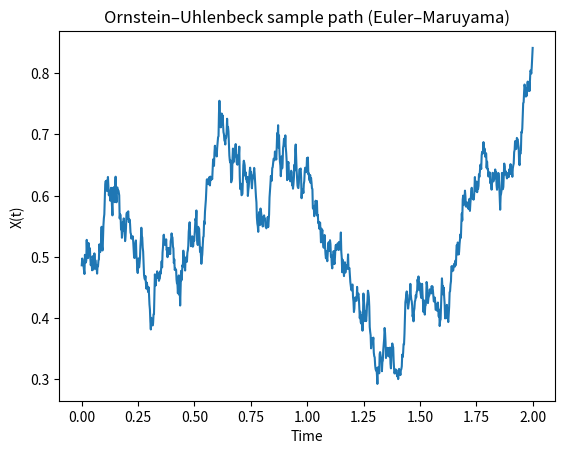

This figure's Python source:
"""Simulate an Ornstein–Uhlenbeck process with the Euler–Maruyama method.

The process satisfies the stochastic differential equation

    dX_t = theta * (mu - X_t) dt + sigma dB_t,

where ``theta`` is the mean‑reversion rate, ``mu`` the long‑run mean, and
``sigma`` the volatility.  This script generates a single sample path using a
simple Euler–Maruyama discretization.
"""

import numpy as np
import matplotlib.pyplot as plt


# --- Model parameters -----------------------------------------------------
t_0 = 0.0
t_end = 2.0
length = 1000
theta = 1.1
mu = 0.8
sigma = 0.3


# --- Time grid and initial condition --------------------------------------
t = np.linspace(t_0, t_end, length)             # time axis
dt = np.mean(np.diff(t))                        # fixed step size
y = np.zeros(length)
y[0] = np.random.normal(loc=0.0, scale=1.0)     # initial state


# --- Drift, diffusion, and noise ------------------------------------------
drift = lambda y, t: theta * (mu - y)           # mean-reverting drift
diffusion = lambda y, t: sigma                  # constant diffusion
# Pre-generate Brownian increments scaled by sqrt(dt)
noise = np.random.normal(loc=0.0, scale=1.0, size=length) * np.sqrt(dt)


# --- Euler–Maruyama integration ------------------------------------------
for i in range(1, length):
    y[i] = (
        y[i - 1]
        + drift(y[i - 1], i * dt) * dt
        + diffusion(y[i - 1], i * dt) * noise[i]
    )


# --- Plot the result ------------------------------------------------------
plt.plot(t, y)
plt.xlabel("Time")
plt.ylabel("X(t)")
plt.title("Ornstein–Uhlenbeck sample path (Euler–Maruyama)")
plt.show()

